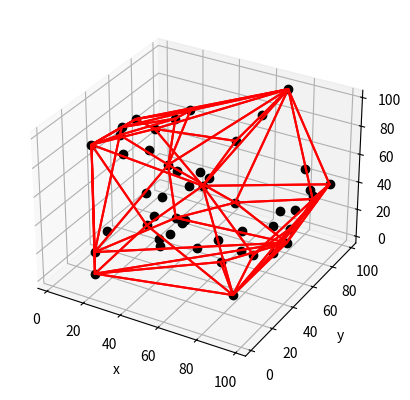

Reproduce this figure in Python.
import numpy as np
import matplotlib.pyplot as plt
from mpl_toolkits.mplot3d import Axes3D
from scipy.spatial import ConvexHull

#initialize array with 50 random points 
points = np.random.randint(1,100,(50,3))

hull = ConvexHull(points)   #call ConvexHull to compute 3d hull

plot = plt.figure()         #plot figure
ax = plot.add_subplot(111, projection="3d")
ax.plot(points.T[0],points.T[1],points.T[2],"ko")

for p in hull.simplices:
    p = np.append(p,p[0])
    ax.plot(points[p,0],points[p,1],points[p,2],"r-")


ax.set_xlabel('x')
ax.set_ylabel('y')
ax.set_zlabel('z')

ax.set_xlim3d(-5,105)
ax.set_ylim3d(-5,105)
ax.set_zlim3d(-5,105)

plt.show()
